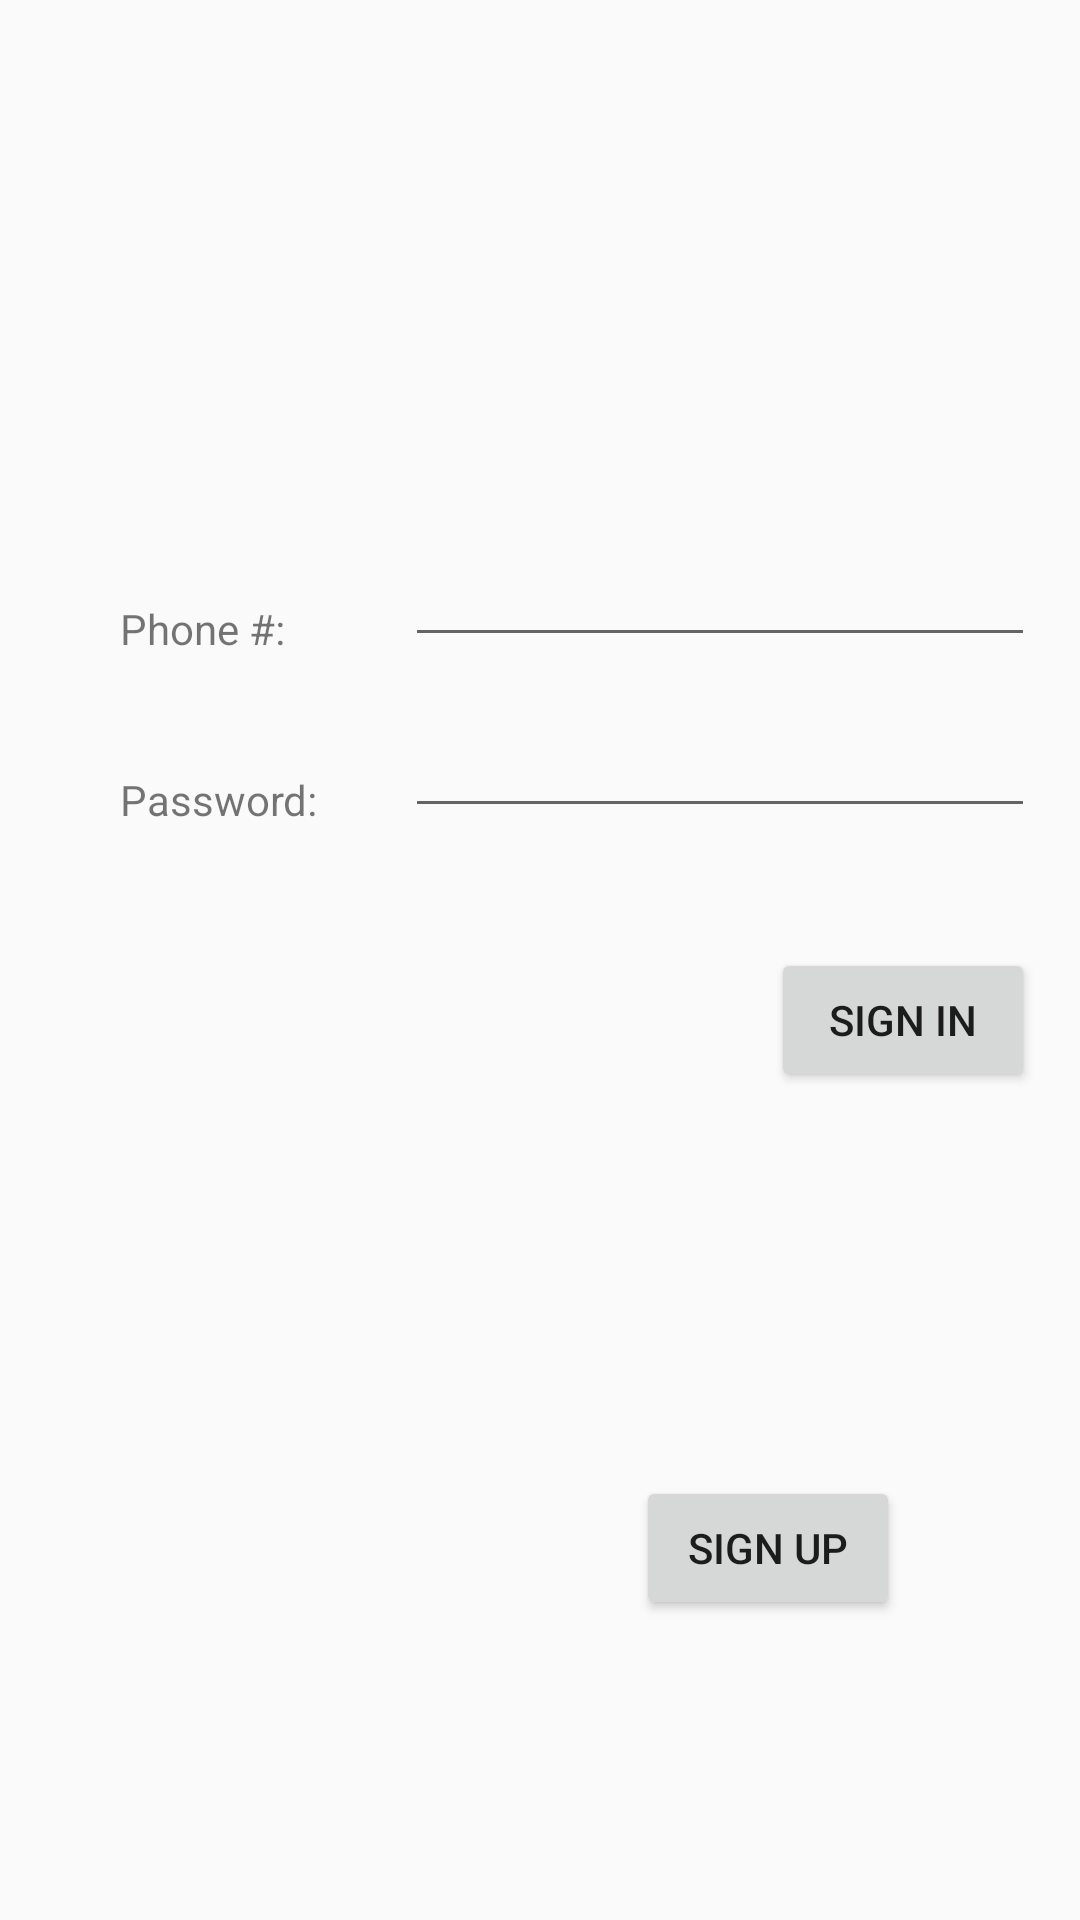

Produce the Android XML layout that renders to this screen, including the resource entries it uses.
<!-- AndroidManifest.xml: application theme AppTheme -->
<!-- res/layout/activity_signin.xml -->
<?xml version="1.0" encoding="utf-8"?>
<androidx.constraintlayout.widget.ConstraintLayout xmlns:android="http://schemas.android.com/apk/res/android"
    xmlns:app="http://schemas.android.com/apk/res-auto"
    android:id="@+id/linearLayout"
    android:layout_width="match_parent"
    android:layout_height="match_parent">

    <EditText
        android:id="@+id/txtSigninPassword"
        android:layout_width="wrap_content"
        android:layout_height="wrap_content"
        android:ems="10"
        android:inputType="textPassword"
        app:layout_constraintBottom_toBottomOf="@+id/textView"
        app:layout_constraintStart_toStartOf="@+id/txtSignInName" />

    <TextView
        android:id="@+id/textView"
        android:layout_width="wrap_content"
        android:layout_height="wrap_content"
        android:layout_marginTop="38dp"
        android:autofillHints="@string/sign_in_password"
        android:text="@string/lbl_password"
        app:layout_constraintStart_toStartOf="@+id/textView2"
        app:layout_constraintTop_toBottomOf="@+id/textView2" />

    <TextView
        android:id="@+id/textView2"
        android:layout_width="wrap_content"
        android:layout_height="wrap_content"
        android:layout_marginStart="40dp"
        android:layout_marginTop="200dp"
        android:text="@string/lbl_phone"
        app:layout_constraintStart_toStartOf="parent"
        app:layout_constraintTop_toTopOf="parent" />

    <EditText
        android:id="@+id/txtSignInName"
        android:layout_width="wrap_content"
        android:layout_height="wrap_content"
        android:layout_marginStart="40dp"
        android:ems="10"
        android:inputType="textPersonName"
        app:layout_constraintBottom_toBottomOf="@+id/textView2"
        app:layout_constraintStart_toEndOf="@+id/textView2" />

    <Button
        android:id="@+id/btnSignIn"
        android:layout_width="wrap_content"
        android:layout_height="wrap_content"
        android:layout_marginTop="40dp"
        android:text="@string/lbl_sign_in"
        app:layout_constraintEnd_toEndOf="@+id/txtSigninPassword"
        app:layout_constraintTop_toBottomOf="@+id/txtSigninPassword" />

    <Button
        android:id="@+id/btnGoSignUp"
        android:layout_width="wrap_content"
        android:layout_height="wrap_content"
        android:layout_marginEnd="60dp"
        android:layout_marginBottom="100dp"
        android:text="@string/lbl_sign_up"
        app:layout_constraintBottom_toBottomOf="parent"
        app:layout_constraintEnd_toEndOf="parent" />
</androidx.constraintlayout.widget.ConstraintLayout>
<!-- resources referenced by this layout -->
<resources>
  <string name="lbl_password">Password:</string>
  <string name="lbl_phone">Phone #:</string>
  <string name="lbl_sign_in">Sign In</string>
  <string name="lbl_sign_up">Sign Up</string>
  <style name="AppTheme" parent="Theme.AppCompat.DayNight">
          
          
      </style>
</resources>
